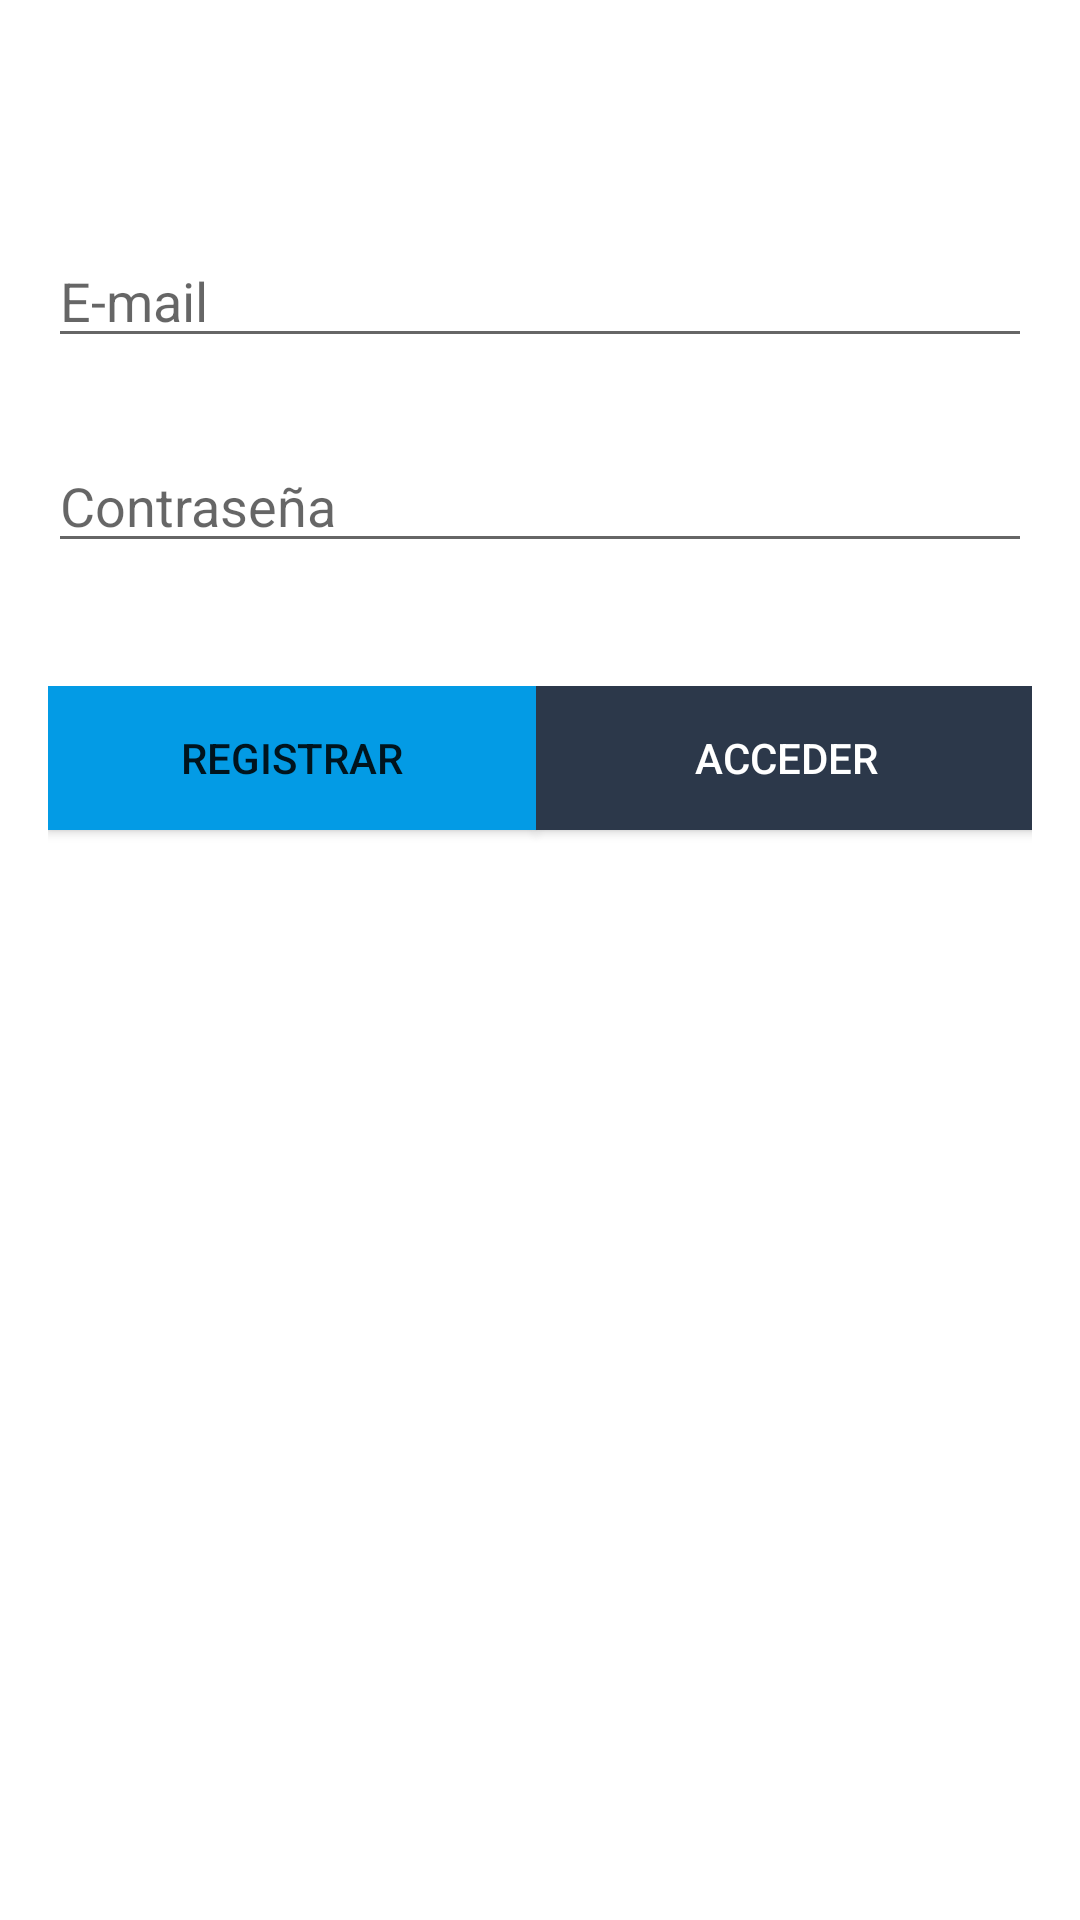

Write the Android layout XML for this screen, with the resource values it uses.
<!-- AndroidManifest.xml: activity theme SplashTheme -->
<!-- res/layout/activity_auth.xml -->
<?xml version="1.0" encoding="utf-8"?>
<androidx.constraintlayout.widget.ConstraintLayout xmlns:android="http://schemas.android.com/apk/res/android"
    xmlns:app="http://schemas.android.com/apk/res-auto"
    xmlns:tools="http://schemas.android.com/tools"
    android:layout_width="match_parent"
    android:layout_height="match_parent"
    tools:context=".AuthActivity">

    <LinearLayout
        android:layout_width="0dp"
        android:layout_height="wrap_content"
        android:layout_marginStart="16dp"
        android:layout_marginTop="16dp"
        android:layout_marginEnd="16dp"
        android:orientation="vertical"
        app:layout_constraintBottom_toBottomOf="parent"
        app:layout_constraintEnd_toEndOf="parent"
        app:layout_constraintStart_toStartOf="parent"
        app:layout_constraintTop_toTopOf="parent"
        app:layout_constraintVertical_bias="0.0">

        <Space
            android:layout_width="match_parent"
            android:layout_height="62dp" />

        <EditText
            android:id="@+id/emailEditText"
            android:layout_width="match_parent"
            android:layout_height="wrap_content"
            android:ems="10"
            android:hint="E-mail"
            android:inputType="textEmailAddress" />

        <Space
            android:layout_width="match_parent"
            android:layout_height="27dp" />

        <EditText
            android:id="@+id/passwordEditText"
            android:layout_width="match_parent"
            android:layout_height="wrap_content"
            android:ems="10"
            android:hint="Contraseña"
            android:inputType="textPassword" />

        <Space
            android:layout_width="match_parent"
            android:layout_height="41dp" />

        <LinearLayout
            android:layout_width="match_parent"
            android:layout_height="204dp"
            android:orientation="horizontal">

            <Button
                android:id="@+id/signUpbutton"
                android:layout_width="214dp"
                android:layout_height="wrap_content"
                android:layout_weight="1"
                android:background="@color/colorSecundary"
                android:text="REGISTRAR" />

            <Space
                android:layout_width="50dp"
                android:layout_height="61dp"
                android:layout_weight="1" />

            <Button
                android:id="@+id/loginbutton"
                android:layout_width="218dp"
                android:layout_height="wrap_content"
                android:layout_weight="1"
                android:background="@color/colorTerciario"
                android:text="Acceder"
                android:textColor="@android:color/white" />
        </LinearLayout>
    </LinearLayout>
</androidx.constraintlayout.widget.ConstraintLayout>
<!-- resources referenced by this layout -->
<resources>
  <color name="colorSecundary">#039BE5</color>
  <color name="colorTerciario">#2C384A</color>
  <style name="SplashTheme" parent="AppTheme">
          <item name="android:windowBackground">@drawable/splash_screen</item>
  
      </style>
  <style name="AppTheme" parent="Theme.AppCompat.Light.DarkActionBar">
          
          <item name="colorPrimary">@color/colorPrimary</item>
          <item name="colorPrimaryDark">@color/colorPrimaryDark</item>
          <item name="colorAccent">@color/colorAccent</item>
      </style>
  <!-- drawable splash_screen (drawable) -->
  <?xml version="1.0" encoding="utf-8"?>
  <layer-list xmlns:android="http://schemas.android.com/apk/res/android">
      <item android:drawable="@color/colorPrimary"/>
      <item>
          <bitmap android:src= "@mipmap/ic_launcher1"
              android:gravity="center"/>
  
      </item>
  
  </layer-list>
  <color name="colorPrimary">#fff</color>
  <color name="colorPrimaryDark">#3700B3</color>
  <color name="colorAccent">#03DAC5</color>
</resources>
